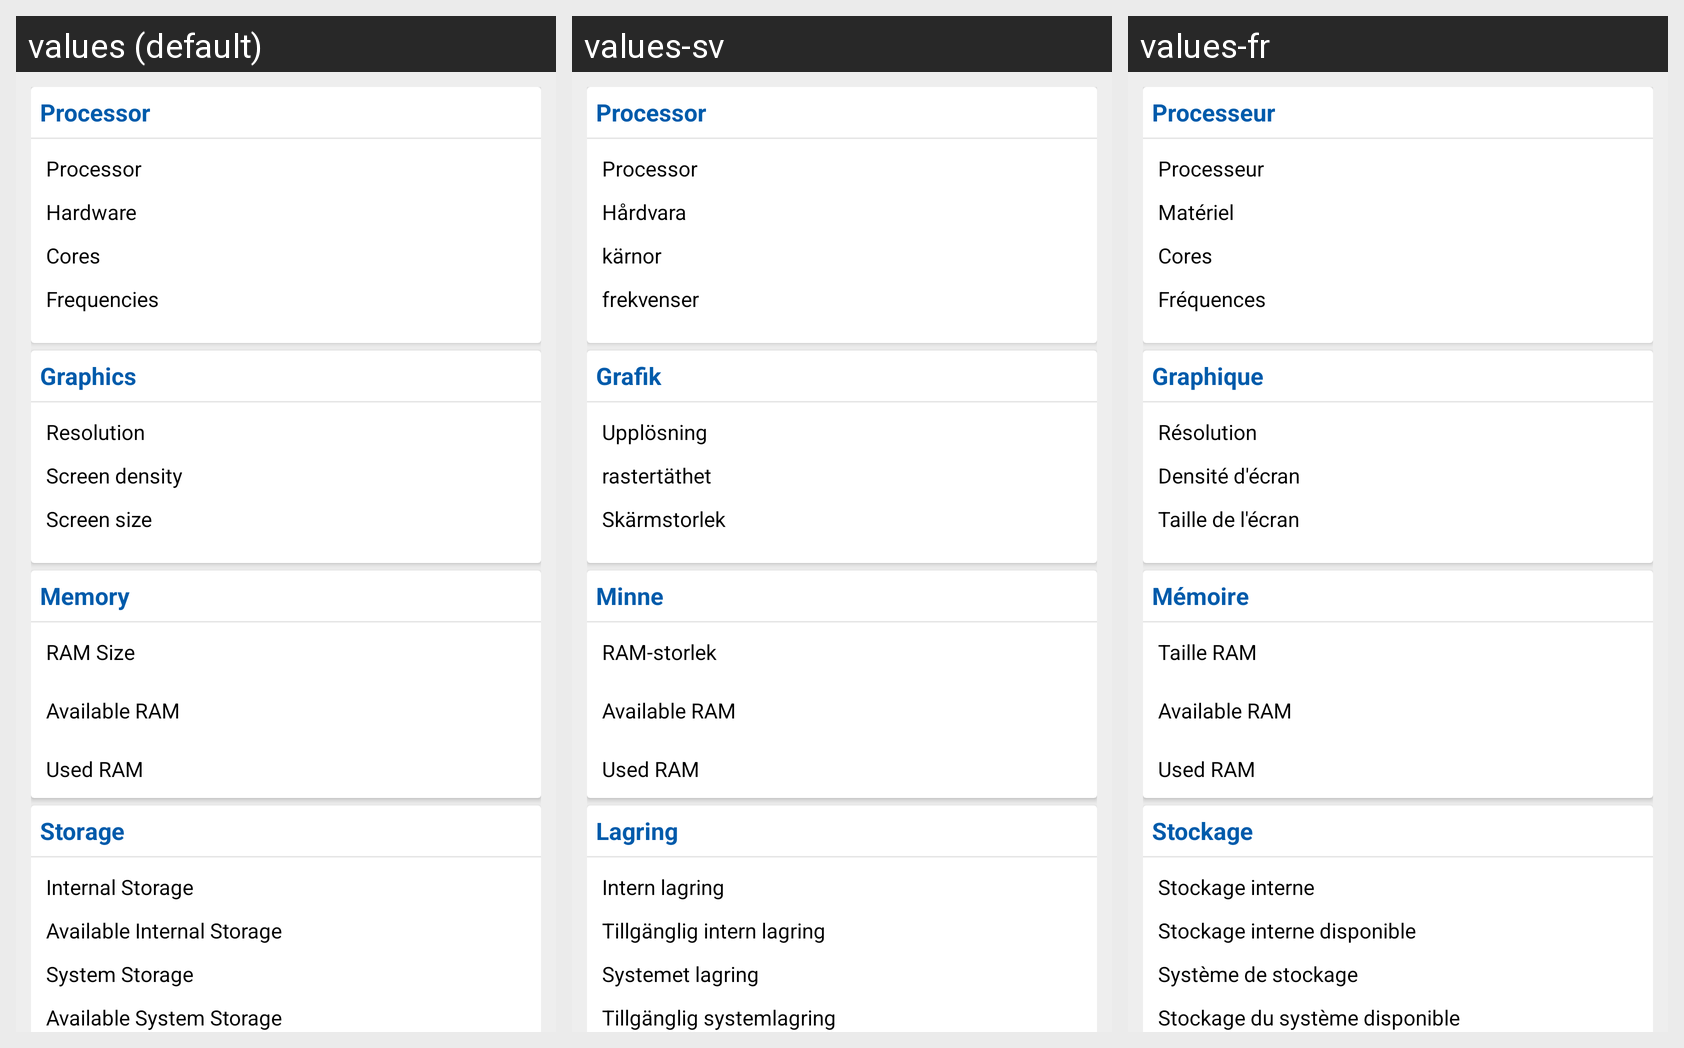

For this localized Android screen grid, give each drawn string resource with its value in every locale shown.
Android screen res/layout/fragment_hardware.xml rendered under 3 locales, left to right: values (default), values-sv, values-fr. Device: Nexus 5 (rendered at 1080×1920; each locale shown at half size, 540×960, under a caption strip naming it); theme AppTheme.
Strings drawn on this screen, with the default value and each locale's value (text and hints the layout hard-codes, and strings that could not be matched under every locale, appear in the picture but are not listed):

txtProcessor
  values: Processor
  values-sv: Processor
  values-fr: Processeur

txtHardware
  values: Hardware
  values-sv: Hårdvara
  values-fr: Matériel

txtCores
  values: Cores
  values-sv: kärnor
  values-fr: Cores

txtFrequencies
  values: Frequencies
  values-sv: frekvenser
  values-fr: Fréquences

txtGraphics
  values: Graphics
  values-sv: Grafik
  values-fr: Graphique

txtResolution
  values: Resolution
  values-sv: Upplösning
  values-fr: Résolution

txtScreen_density
  values: Screen density
  values-sv: rastertäthet
  values-fr: Densité d'écran

txtScreen_size
  values: Screen size
  values-sv: Skärmstorlek
  values-fr: Taille de l'écran

txtMemory
  values: Memory
  values-sv: Minne
  values-fr: Mémoire

txtRamSize
  values: RAM Size
  values-sv: RAM-storlek
  values-fr: Taille RAM

txtAvailableRam
  values: Available RAM
  values-sv: Available RAM  [not translated; the default value is used]
  values-fr: Available RAM  [not translated; the default value is used]

txtUsedRam
  values: Used RAM
  values-sv: Used RAM  [not translated; the default value is used]
  values-fr: Used RAM  [not translated; the default value is used]

txtStorage
  values: Storage
  values-sv: Lagring
  values-fr: Stockage

Capacity
  values: Internal Storage
  values-sv: Intern lagring
  values-fr: Stockage interne

txtStorageAvailable
  values: Available Internal Storage
  values-sv: Tillgänglig intern lagring
  values-fr: Stockage interne disponible

txtSystemStorage
  values: System Storage
  values-sv: Systemet lagring
  values-fr: Système de stockage

txtSystemStorageAvailable
  values: Available System Storage
  values-sv: Tillgänglig systemlagring
  values-fr: Stockage du système disponible
